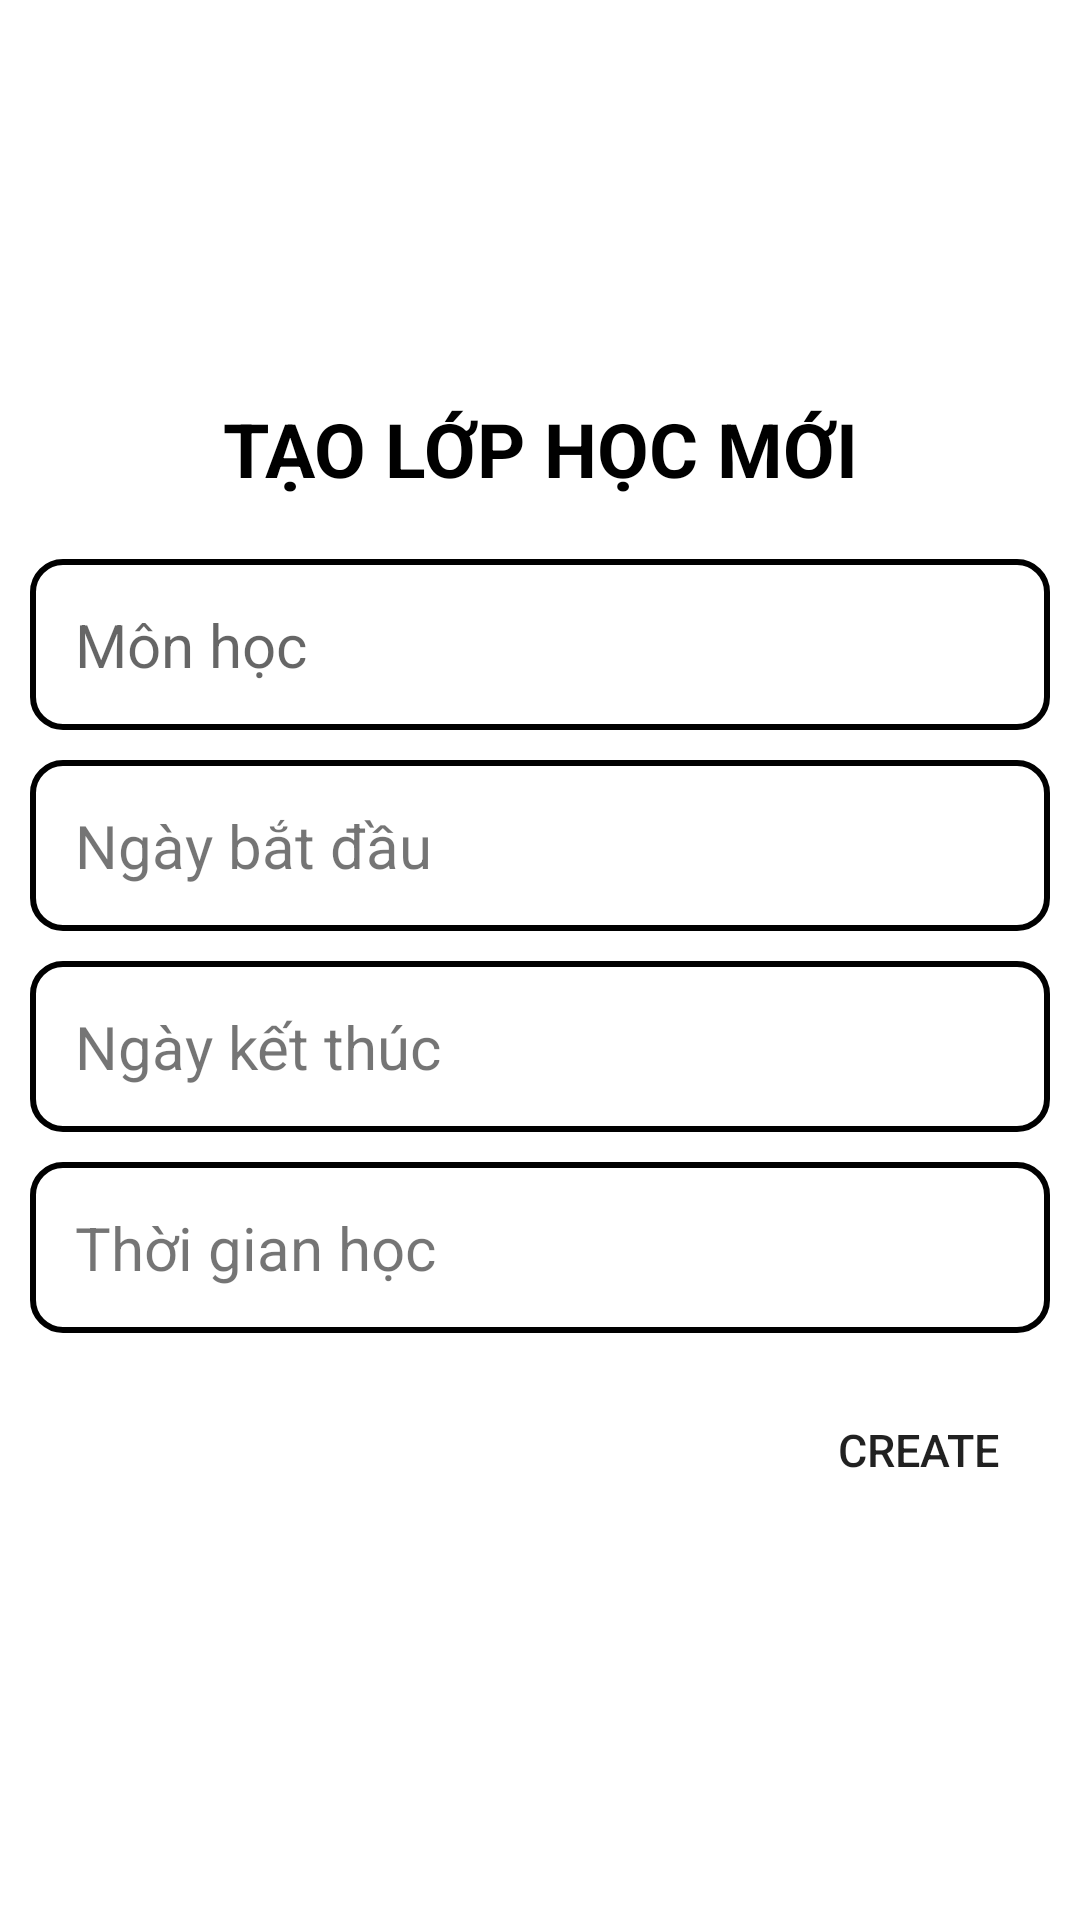

Write the Android layout XML for this screen, with the resource values it uses.
<!-- AndroidManifest.xml: application theme Theme.ADKT_AndroidProject -->
<!-- res/layout/activity_add_new.xml -->
<?xml version="1.0" encoding="utf-8"?>
<RelativeLayout xmlns:android="http://schemas.android.com/apk/res/android"
    xmlns:app="http://schemas.android.com/apk/res-auto"
    xmlns:tools="http://schemas.android.com/tools"
    android:layout_width="match_parent"
    android:layout_height="match_parent"
    android:padding="10dp"
    tools:context=".AddNewActivity">

    <LinearLayout
        android:layout_width="match_parent"
        android:layout_height="wrap_content"
        android:orientation="vertical"
        android:layout_centerInParent="true">
        <TextView
            android:layout_width="match_parent"
            android:layout_height="wrap_content"
            android:layout_margin="10dp"
            android:text="TẠO LỚP HỌC MỚI"
            android:textAlignment="center"
            android:textSize="25dp"
            android:textColor="@color/black"
            android:textStyle="bold"/>
        <EditText
            android:id="@+id/etSubject"
            android:layout_width="match_parent"
            android:layout_height="wrap_content"
            android:background="@drawable/custom_edit_text"
            android:hint="Môn học"
            android:textSize="20dp"
            android:padding="15dp"
            android:layout_marginTop="10dp"/>
        <TextView
            android:id="@+id/tvDateStart"
            android:layout_width="match_parent"
            android:layout_height="wrap_content"
            android:background="@drawable/custom_edit_text"
            android:text="Ngày bắt đầu"
            android:textSize="20dp"
            android:padding="15dp"
            android:layout_marginTop="10dp"/>
        <TextView
            android:id="@+id/tvDateEnd"
            android:layout_width="match_parent"
            android:layout_height="wrap_content"
            android:background="@drawable/custom_edit_text"
            android:text="Ngày kết thúc"
            android:textSize="20dp"
            android:padding="15dp"
            android:layout_marginTop="10dp"/>
        <TextView
            android:id="@+id/tvTime"
            android:layout_width="match_parent"
            android:layout_height="wrap_content"
            android:background="@drawable/custom_edit_text"
            android:text="Thời gian học"
            android:textSize="20dp"
            android:padding="15dp"
            android:layout_marginTop="10dp"/>
        <Button
            android:id="@+id/btnCreate"
            android:layout_width="wrap_content"
            android:layout_height="wrap_content"
            android:text="Create"
            android:textSize="15dp"
            android:layout_marginTop="15dp"
            android:layout_marginBottom="10dp"
            android:layout_gravity="right"
            android:background="@drawable/custom_button"/>
    </LinearLayout>
</RelativeLayout>
<!-- resources referenced by this layout -->
<resources>
  <color name="black">#FF000000</color>
  <!-- drawable custom_edit_text (drawable) -->
  <?xml version="1.0" encoding="utf-8"?>
  <selector xmlns:android="http://schemas.android.com/apk/res/android">
  
      <item android:state_enabled="true" android:state_focused="true">
          <shape android:shape="rectangle">
              <solid android:color="@color/white"/>
              <corners android:radius="10dp"/>
              <stroke android:color="@color/red" android:width="2dp"/>
          </shape>
      </item>
  
      <item android:state_enabled="true">
          <shape android:shape="rectangle">
              <solid android:color="@color/white"/>
              <corners android:radius="10dp"/>
              <stroke android:color="@color/black" android:width="2dp"/>
          </shape>
      </item>
  </selector>
  <style name="Theme.ADKT_AndroidProject" parent="Theme.MaterialComponents.DayNight.DarkActionBar">
          
          <item name="colorPrimary">@color/purple_500</item>
          <item name="colorPrimaryVariant">@color/purple_700</item>
          <item name="colorOnPrimary">@color/white</item>
          
          <item name="colorSecondary">@color/teal_200</item>
          <item name="colorSecondaryVariant">@color/teal_700</item>
          <item name="colorOnSecondary">@color/black</item>
          
          <item name="android:statusBarColor" tools:targetApi="l">?attr/colorPrimaryVariant</item>
          
      </style>
  <color name="white">#FFFFFFFF</color>
  <color name="red">#FF8A80</color>
  <color name="purple_500">#FF6200EE</color>
  <color name="purple_700">#FF3700B3</color>
  <color name="teal_200">#FF03DAC5</color>
  <color name="teal_700">#FF018786</color>
</resources>
